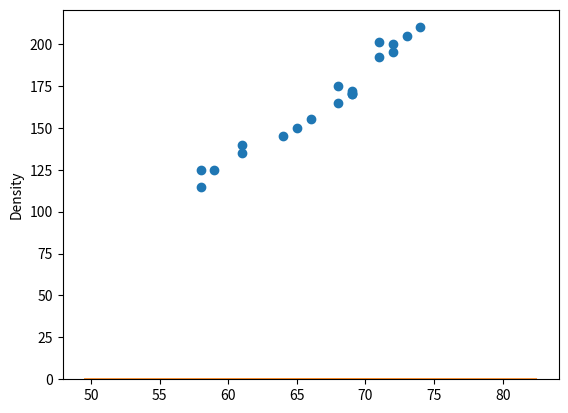

Write the Python code that produced this figure.
# Run this cell
height = [68, 71, 61, 69, 71, 58, 72, 73, 58, 74, 
          61, 59, 69, 68, 64, 69, 72, 66, 65, 69]
weight = [165, 201, 140, 170, 192, 125, 195, 205, 
          115, 210, 135, 125, 172, 175, 145, 170, 
          200, 155, 150, 171]

# Write a function to take in an iterable, calculate the mean and subtract the mean value
# from each element, creating and returning a new list. 

def mean_normalize(var):
    mean = sum(var)/len(var)
    for i in var:
        i - mean
        

mean_normalize([1, 2, 3, 4, 5]), mean_normalize([11, 22, 33, 44, 55])

# ([-2.0, -1.0, 0.0, 1.0, 2.0], [-22.0, -11.0, 0.0, 11.0, 22.0])

# Mean normalize the height 
height_normalized = None

# Visualize the height data distribution before and after mean normalization 
import matplotlib.pyplot as plt
import seaborn as sns
%matplotlib inline
sns.distplot(height_normalized)
sns.distplot(height);

# Write a function to calculate the dot product of two iterables 

def dot_product(x, y):
    
    
    pass



a = [1, 2, 3]
b = [4, 5, 6]

dot_product(a,b)

#  32  calculated as (1*4 + 2*5 + 3*6)

# Calculate covariance using functions above

def covariance(var1, var2):

    pass






# Uncomment below to check your function
# covariance(height, weight)

# 144.75789473684208

# Plot a scatter graph between height and weight to visually inspect the relationship 
plt.scatter(height, weight);

# Calculate Correlation between two variables using formula above
import math
def correlation(var1, var2):
    
    pass



# correlation(height, weight)
# 0.98